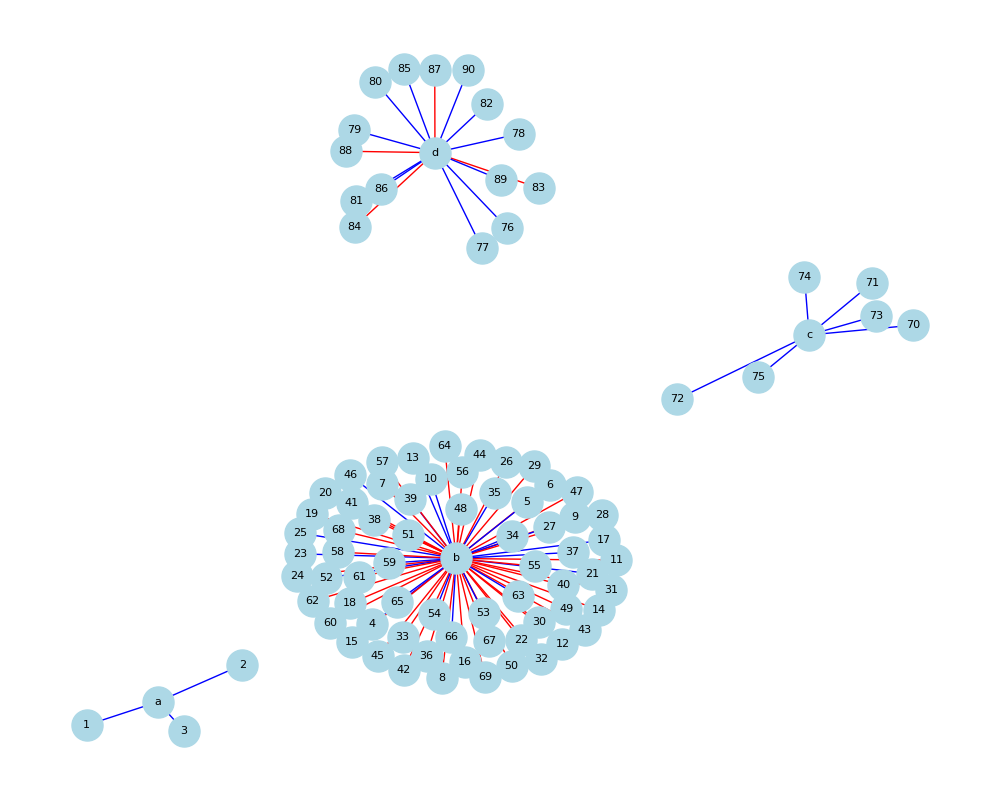

The file beside this chart, header and first rows:
index, total_in_score, total_out_score, id, title
1, 95, 0, https://openalex.org/W2946158922, Advances in Quantum Supremacy (3 vertice…
2, 10, 0, https://openalex.org/W3043514756, Advances in Quantum Supremacy (3 vertice…
3, 80, 0, https://openalex.org/W2231791940, Advances in Quantum Supremacy (3 vertice…
4, 95, 2, https://openalex.org/W3129672612, Harnessing Quantum Mechanics Principles …
5, 0, 95, https://openalex.org/W2084019889, Harnessing Quantum Mechanics Principles …
6, 80, 2, https://openalex.org/W1480434469, Harnessing Quantum Mechanics Principles …
7, 75, 80, https://openalex.org/W3104397897, Harnessing Quantum Mechanics Principles …
8, 0, 40, https://openalex.org/W2949778930, Harnessing Quantum Mechanics Principles …
9, 1, 85, https://openalex.org/W2949110438, Harnessing Quantum Mechanics Principles …
10, 95, 2, https://openalex.org/W4280501588, Harnessing Quantum Mechanics Principles …
11, 0, 2, https://openalex.org/W3036484014, Harnessing Quantum Mechanics Principles …
12, 1, 50, https://openalex.org/W2034539720, Harnessing Quantum Mechanics Principles …
13, 65, 30, https://openalex.org/W3047959114, Harnessing Quantum Mechanics Principles …
14, 65, 75, https://openalex.org/W4226470290, Harnessing Quantum Mechanics Principles …
15, 5, 80, https://openalex.org/W3112953322, Harnessing Quantum Mechanics Principles …
16, 1, 10, https://openalex.org/W1668308174, Harnessing Quantum Mechanics Principles …
17, 65, 1, https://openalex.org/W4213379151, Harnessing Quantum Mechanics Principles …
18, 80, 95, https://openalex.org/W4386101203, Harnessing Quantum Mechanics Principles …
19, 1, 85, https://openalex.org/W2027128346, Harnessing Quantum Mechanics Principles …
20, 0, 10, https://openalex.org/W3112714582, Harnessing Quantum Mechanics Principles …
21, 95, 95, https://openalex.org/W4296100178, Harnessing Quantum Mechanics Principles …
22, 1, 85, https://openalex.org/W2044386713, Harnessing Quantum Mechanics Principles …
23, 75, 10, https://openalex.org/W3184830186, Harnessing Quantum Mechanics Principles …
24, 0, 80, https://openalex.org/W2791224451, Harnessing Quantum Mechanics Principles …
25, 1, 0, https://openalex.org/W2151415361, Harnessing Quantum Mechanics Principles …
26, 1, 85, https://openalex.org/W1675770203, Harnessing Quantum Mechanics Principles …
27, 85, 0, https://openalex.org/W2944451514, Harnessing Quantum Mechanics Principles …
28, 1, 85, https://openalex.org/W3198665004, Harnessing Quantum Mechanics Principles …
29, 0, 95, https://openalex.org/W4251760348, Harnessing Quantum Mechanics Principles …
30, 1, 2, https://openalex.org/W3134863278, Harnessing Quantum Mechanics Principles …
31, 95, 100, https://openalex.org/W3184088449, Harnessing Quantum Mechanics Principles …
32, 1, 50, https://openalex.org/W2508786350, Harnessing Quantum Mechanics Principles …
33, 1, 50, https://openalex.org/W4213304426, Harnessing Quantum Mechanics Principles …
34, 95, 3, https://openalex.org/W3149175869, Harnessing Quantum Mechanics Principles …
35, 0, 0, https://openalex.org/W2327411520, Harnessing Quantum Mechanics Principles …
36, 3, 85, https://openalex.org/W2181040799, Harnessing Quantum Mechanics Principles …
37, 85, 75, https://openalex.org/W4293113267, Harnessing Quantum Mechanics Principles …
38, 3, 80, https://openalex.org/W4282941693, Harnessing Quantum Mechanics Principles …
39, 1, 1, https://openalex.org/W4367597947, Harnessing Quantum Mechanics Principles …
40, 1, 95, https://openalex.org/W3160115532, Harnessing Quantum Mechanics Principles …
41, 1, 3, https://openalex.org/W2585884280, Harnessing Quantum Mechanics Principles …
42, 1, 95, https://openalex.org/W3098947601, Harnessing Quantum Mechanics Principles …
43, 1, 85, https://openalex.org/W2056449078, Harnessing Quantum Mechanics Principles …
44, 1, 2, https://openalex.org/W3088999189, Harnessing Quantum Mechanics Principles …
45, 1, 80, https://openalex.org/W2904720022, Harnessing Quantum Mechanics Principles …
46, 85, 75, https://openalex.org/W4292702557, Harnessing Quantum Mechanics Principles …
47, 1, 85, https://openalex.org/W2998036117, Harnessing Quantum Mechanics Principles …
48, 0, 2, https://openalex.org/W2060795920, Harnessing Quantum Mechanics Principles …
49, 0, 30, https://openalex.org/W4366964020, Harnessing Quantum Mechanics Principles …
50, 1, 85, https://openalex.org/W637985913, Harnessing Quantum Mechanics Principles …
51, 0, 5, https://openalex.org/W3102660662, Harnessing Quantum Mechanics Principles …
52, 85, 85, https://openalex.org/W4283370840, Harnessing Quantum Mechanics Principles …
53, 95, 3, https://openalex.org/W3213904105, Harnessing Quantum Mechanics Principles …
54, 98, 3, https://openalex.org/W2612118928, Harnessing Quantum Mechanics Principles …
55, 0, 85, https://openalex.org/W2949784080, Harnessing Quantum Mechanics Principles …
56, 1, 80, https://openalex.org/W2923187158, Harnessing Quantum Mechanics Principles …
57, 3, 10, https://openalex.org/W4387444924, Harnessing Quantum Mechanics Principles …
58, 1, 5, https://openalex.org/W1976187104, Harnessing Quantum Mechanics Principles …
59, 10, 2, https://openalex.org/W3208106953, Harnessing Quantum Mechanics Principles …
60, 1, 10, https://openalex.org/W1972140889, Harnessing Quantum Mechanics Principles …
... 30 more rows
